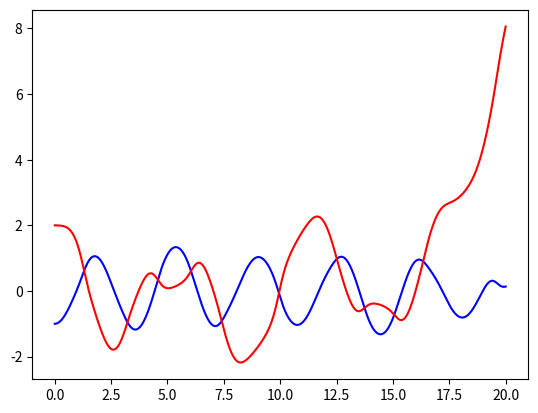
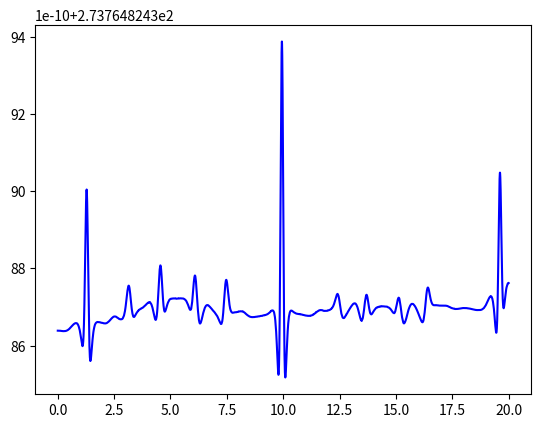
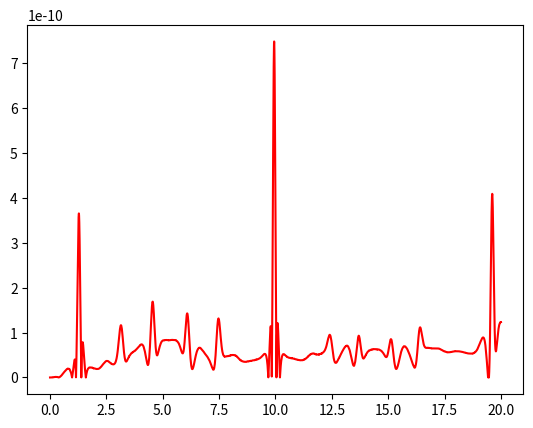

The script that saved these images, in order:
import math as m
import numpy as np
import sympy as sp
import matplotlib.pyplot as plt
import time

timestamp = time.time()

# constants
g = sp.Symbol('g')
m_1 = sp.Symbol('m_1')
m_2 = sp.Symbol('m_2')
l_1 = sp.Symbol('l_1')
l_2 = sp.Symbol('l_2')

# assign values to constants
symbolvaluedict = {g: 9.82, m_1: 10, m_2: 2, l_1: 3, l_2: 4}


# the Lyapunov-exponent
def LyapunovExponent(omega_array):
    return np.mean(np.log(abs(omega_array)))


# finds the functions for the angular acceleration of both angles and the total mechanical energy
def DeriveFunctions(svd):
    t = sp.Symbol('t') # time

    x0 = sp.Function('x0')(t)   # theta
    x1 = x0.diff(t)             # theta prime

    X0 = sp.Function('X0')(t)
    X1 = sp.Function('X1')(t)   # replacement function, magic trick
    X2 = sp.Symbol('X2')

    y0 = sp.Function('y0')(t)   # phi
    y1 = y0.diff(t)             # phi prime

    Y0 = sp.Function('Y0')(t)
    Y1 = sp.Function('Y1')(t)   # also magic tricks
    Y2 = sp.Symbol('Y2')

    # Kinetic energy E_k = mv^2/2
    E_k1 = m_1 * l_1 * l_1 * x1 * x1 / 2
    E_k2 = m_2 * (x1 * x1 * l_1 * l_1 + y1 * y1 * l_2 * l_2 + 2 * x1 * y1 * l_2 * l_1 * sp.cos(y0 - x0)) / 2

    # Potential energy E_p = mgh
    E_p1 = m_1 * g * l_1 * (1-sp.cos(x0))
    E_p2 = m_2 * g * (l_1 * (1 - sp.cos(x0)) + l_2 * (1 - sp.cos(y0)))

    # Langangian
    T = E_k1 + E_k2     # sum of E_k
    V = E_p1 + E_p2     # sum of E_p
    L = T - V           # the lagrangian
    E_m = T + V         # sum of all energy

    # with respect to theta
    x_expr = (L.diff(x1).diff(t) - L.diff(x0))
    x_expr = x_expr.subs(x0.diff(t),X1).subs(y0.diff(t),Y1)
    x_expr = x_expr.subs(X1.diff(t),X2).subs(Y1.diff(t),Y2)
    x_expr = x_expr.subs(x0,X0).subs(y0,Y0)

    # with respect to phi
    y_expr = (L.diff(y1).diff(t) - L.diff(y0))
    y_expr = y_expr.subs(x0.diff(t),X1).subs(y0.diff(t),Y1)
    y_expr = y_expr.subs(X1.diff(t),X2).subs(Y1.diff(t),Y2)
    y_expr = y_expr.subs(x0,X0).subs(y0,Y0)

    # replacing symbols
    E_m = E_m.subs({x0:X0, x1:X1, y0:Y0, y1:Y1})

    # solve and convert to list
    eqx = sp.Eq(x_expr,0)    # x_expr = 0
    eqy = sp.Eq(y_expr, 0)   # y_expr = 0
    sol_dict = sp.solve([eqx, eqy], X2, Y2) # solve for x'' and y''
    # sol_keys = list(sol_dict.keys())      # probably not nessecary
    sol_vals = list(sol_dict.values())

    # Finished functions!!!
    X2 = sp.simplify(sol_dict[X2].subs(svd))
    Y2 = sp.simplify(sol_dict[Y2].subs(svd))

    E_m = sp.simplify(E_m.subs(svd))

    return E_m, X0, Y0, X1, Y1, X2, Y2


# creates the functions
E_m, X0, Y0, X1, Y1, X2, Y2 = DeriveFunctions(symbolvaluedict)


# X_n+1 = X_n + h*fX
def fX(t, angleX, angleY, omegaX, omegaY):
    return omegaX


# omegaX_n+1 = omegaX_n + h*gX
gXlambda = sp.lambdify((X0, Y0, X1, Y1), X2)
def gX(t, angleX, angleY, omegaX, omegaY):
    return gXlambda(angleX, angleY, omegaX, omegaY)


# Y_n+1 = Y_n + h*fY
def fY(t, angleX, angleY, omegaX, omegaY):
    return omegaY


# omegaY_n+1 = omegaY_n + h*gY
gYlambda = sp.lambdify((X0, Y0, X1, Y1), Y2)
def gY(t, angleX, angleY, omegaX, omegaY):
    return gYlambda(angleX, angleY, omegaX, omegaY)


# total mechanical energy
E_mlambda = sp.lambdify((X0, Y0, X1, Y1), E_m)


def CalculateRK4(h, t, angleX, angleY, omegaX, omegaY):
    k_1X = h*fX(t, angleX, angleY, omegaX, omegaY) # X
    k_1Y = h*fY(t, angleX, angleY, omegaX, omegaY) # Y

    r_1X = h*gX(t, angleX, angleY, omegaX, omegaY) # OMEGA X = h * ALPHA X
    r_1Y = h*gY(t, angleX, angleY, omegaX, omegaY) # OMEGA Y = h * ALPHA Y

    k_2X = h*fX(t+h/2, angleX + k_1X/2, angleY + k_1Y/2, omegaX + r_1X/2, omegaY + r_1Y/2)
    k_2Y = h*fY(t+h/2, angleX + k_1X/2, angleY + k_1Y/2, omegaX + r_1X/2, omegaY + r_1Y/2)

    r_2X = h*gX(t+h/2, angleX + k_1X/2, angleY + k_1Y/2, omegaX + r_1X/2, omegaY + r_1Y/2)
    r_2Y = h*gY(t+h/2, angleX + k_1X/2, angleY + k_1Y/2, omegaX + r_1X/2, omegaY + r_1Y/2)

    k_3X = h*fX(t+h/2, angleX + k_2X/2, angleY + k_2Y/2, omegaX + r_2X/2, omegaY + r_2Y/2)
    k_3Y = h*fY(t+h/2, angleX + k_2X/2, angleY + k_2Y/2, omegaX + r_2X/2, omegaY + r_2Y/2)

    r_3X = h*gX(t+h/2, angleX + k_2X/2, angleY + k_2Y/2, omegaX + r_2X/2, omegaY + r_2Y/2)
    r_3Y = h*gY(t+h/2, angleX + k_2X/2, angleY + k_2Y/2, omegaX + r_2X/2, omegaY + r_2Y/2)

    k_4X = h*fX(t+h, angleX + k_3X, angleY + k_3Y, omegaX + r_3X, omegaY + r_3Y)
    k_4Y = h*fY(t+h, angleX + k_3X, angleY + k_3Y, omegaX + r_3X, omegaY + r_3Y)

    r_4X = h*gX(t+h, angleX + k_3X, angleY + k_3Y, omegaX + r_3X, omegaY + r_3Y)
    r_4Y = h*gY(t+h, angleX + k_3X, angleY + k_3Y, omegaX + r_3X, omegaY + r_3Y)

    angleX = angleX + k_1X / 6 + k_2X / 3 + k_3X / 3 + k_4X / 6
    angleY = angleY + k_1Y / 6 + k_2Y / 3 + k_3Y / 3 + k_4Y / 6

    omegaX = omegaX + r_1X / 6 + r_2X / 3 + r_3X / 3 + r_4X / 6
    omegaY = omegaY + r_1Y / 6 + r_2Y / 3 + r_3Y / 3 + r_4Y / 6

    return angleX, angleY, omegaX, omegaY



# Run RK4 step simulation for a double pendulum
def SimulateDoublePendulumRK4(h, t_start, t_end, angleX, angleY, omegaX, omegaY):
    num_steps = int((t_end - t_start)/h)
    t = t_start

    states = np.zeros((num_steps + 1, 4))
    states[0] = np.array([angleX, angleY, omegaX, omegaY])

    energy_array = np.zeros(num_steps + 1)
    energy_array[0] = E_mlambda(angleX, angleY, omegaX, omegaY)

    for i in np.arange(num_steps):
        states[i + 1] = CalculateRK4(h, t, *states[i])

        t = t + h

        energy_array[i + 1] = E_mlambda(*states[i + 1])

    t_array = np.linspace(t_start, t_end, num_steps + 1, endpoint=True)

    return t_array, energy_array, *states.T

# time to define all functions and expressions
print(time.time() - timestamp)
timestamp = time.time()

# Run the simulation
t_array, E_m_array, anX_sim, anY_sim, omX_sim, omY_sim = SimulateDoublePendulumRK4(0.001, 0, 20, -1, 2, 0, 0)

LeX = LyapunovExponent(omX_sim)
LeY = LyapunovExponent(omY_sim)

E_d = (np.mean(abs(E_m_array - E_m_array[0])) / E_m_array[0])


# Time to run sim
print(time.time() - timestamp)

print(LeX, LeY)

if False:
    for delta in np.linspace(0, 1, 10):
        timestamp = time.time()
        t_array, anX_sim, anY_sim, omX_sim, omY_sim, E_m_array = SimulateDoublePendulumRK4(0.001, 0, 20, m.pi, 1, 0, 0)
        print(E_m_array[0])
        plt.plot(t_array, np.abs(E_m_array - E_m_array[0]), '-r')
        plt.axis("tight")
        plt.show()
        print(E_m_array)
        print(time.time() - timestamp)


if True:
    # graph of angles over time
    plt.plot(t_array, anX_sim, '-b')
    plt.plot(t_array, anY_sim, '-r')
    plt.show()


    # evergy over time, tight
    plt.plot(t_array, E_m_array, '-b')
    plt.axis("tight")
    plt.show()


    # an assortment of data
    print("Starting E_m:", E_m_array[0])
    print("E max - min:", max(E_m_array) - min(E_m_array))
    print("Largest percentual deviation: " + str(100*(max(E_m_array) - min(E_m_array))/E_m_array[0]) + "%")
    print(np.std(E_m_array, ddof=0))


# scaled and absoluted energy to visualize deviation from start, tight
plt.plot(t_array, np.abs(E_m_array - E_m_array[0]), '-r')
plt.axis("tight")
plt.show()
